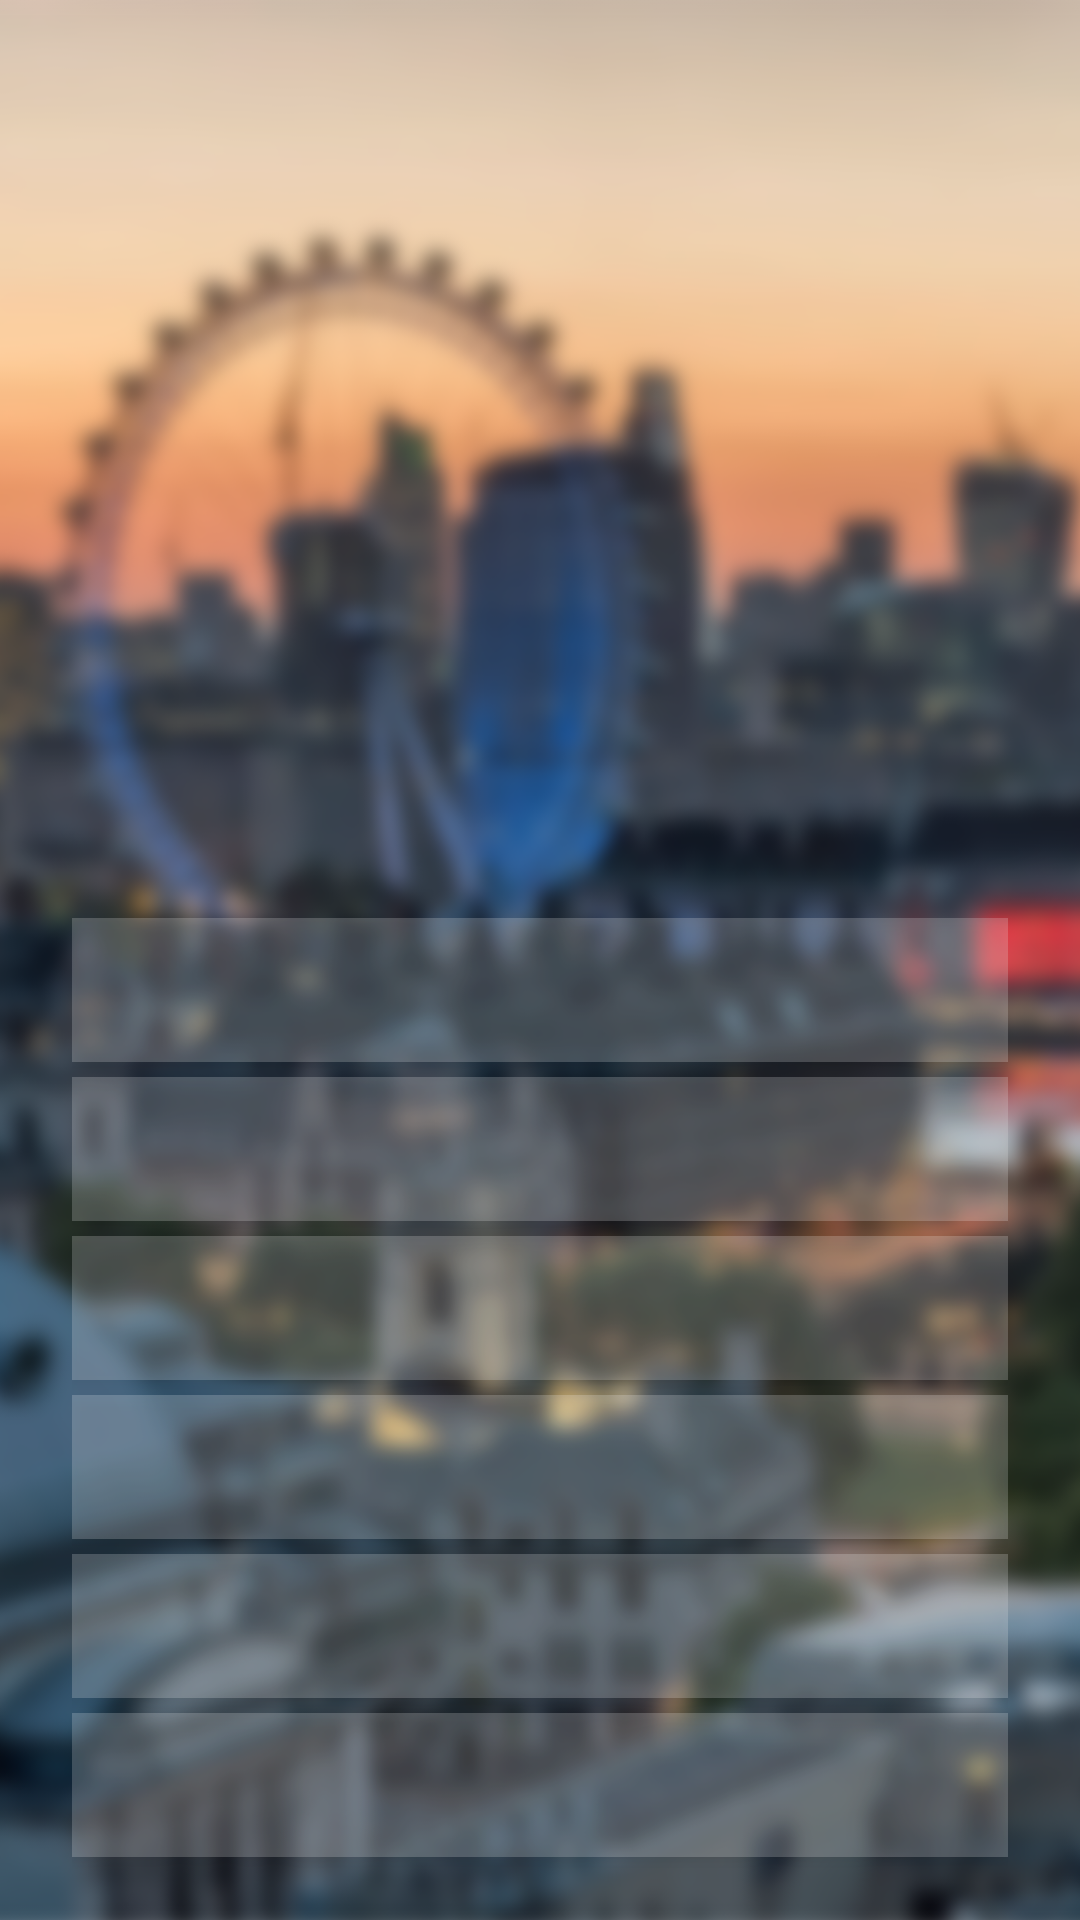

This screen was rendered from an Android layout file. Write that file and the resources it references.
<!-- AndroidManifest.xml: application theme Theme.AppCompat.Light.NoActionBar -->
<!-- res/layout/activity_categories_page.xml -->
<?xml version="1.0" encoding="utf-8"?>
<android.support.constraint.ConstraintLayout xmlns:android="http://schemas.android.com/apk/res/android"
    xmlns:app="http://schemas.android.com/apk/res-auto"
    xmlns:tools="http://schemas.android.com/tools"
    android:layout_width="match_parent"
    android:layout_height="match_parent"
    tools:context="com.example.asusnb.travelsurvivalunit.CategoriesPage"
    android:background="@drawable/background"
    android:orientation="vertical">


<LinearLayout
    android:id="@+id/categories"
    android:layout_width="match_parent"
    android:layout_height="wrap_content"
    android:layout_marginBottom="16dp"
    android:layout_marginEnd="24dp"
    android:layout_marginLeft="24dp"
    android:layout_marginRight="24dp"
    android:layout_marginStart="24dp"
    android:orientation="vertical"
    app:layout_constraintBottom_toBottomOf="parent"
    app:layout_constraintEnd_toEndOf="parent"
    app:layout_constraintStart_toStartOf="parent">

    <Button
        android:id="@+id/transportation"
        android:layout_width="match_parent"
        android:layout_height="wrap_content"
        android:layout_marginBottom="5dp"
        android:background="#32ffffff"
        android:onClick="c1"
        android:textAllCaps="false"
        android:textColor="@android:color/background_light"
        android:textSize="24sp" />

    <Button
        android:id="@+id/accomodation"
        android:layout_width="match_parent"
        android:layout_height="wrap_content"
        android:layout_marginBottom="5dp"
        android:background="#32ffffff"
        android:onClick="c2"
        android:textAllCaps="false"
        android:textColor="@android:color/background_light"
        android:textSize="24sp" />

    <Button
        android:id="@+id/restaurant"
        android:layout_width="match_parent"
        android:layout_height="wrap_content"
        android:layout_marginBottom="5dp"
        android:background="#32ffffff"
        android:onClick="c3"
        android:textAllCaps="false"
        android:textColor="@android:color/background_light"
        android:textSize="24sp" />

    <Button
        android:id="@+id/shopping"
        android:layout_width="match_parent"
        android:layout_height="wrap_content"
        android:layout_marginBottom="5dp"
        android:background="#32ffffff"
        android:onClick="c4"
        android:textAllCaps="false"
        android:textColor="@android:color/background_light"
        android:textSize="24sp" />

    <Button
        android:id="@+id/daily"
        android:layout_width="match_parent"
        android:layout_height="wrap_content"
        android:layout_marginBottom="5dp"
        android:background="#32ffffff"
        android:onClick="c5"
        android:textAllCaps="false"
        android:textColor="@android:color/background_light"
        android:textSize="24sp" />

    <Button
        android:id="@+id/emergency"
        android:layout_width="match_parent"
        android:layout_height="wrap_content"
        android:layout_marginBottom="5dp"
        android:background="#32ffffff"
        android:onClick="c6"
        android:textAllCaps="false"
        android:textColor="@android:color/background_light"
        android:textSize="24sp" />
</LinearLayout>

</android.support.constraint.ConstraintLayout>
<!-- resources referenced by this layout -->
<resources>
  <!-- drawable background: png bitmap (drawable, 663101 bytes) -->
</resources>
